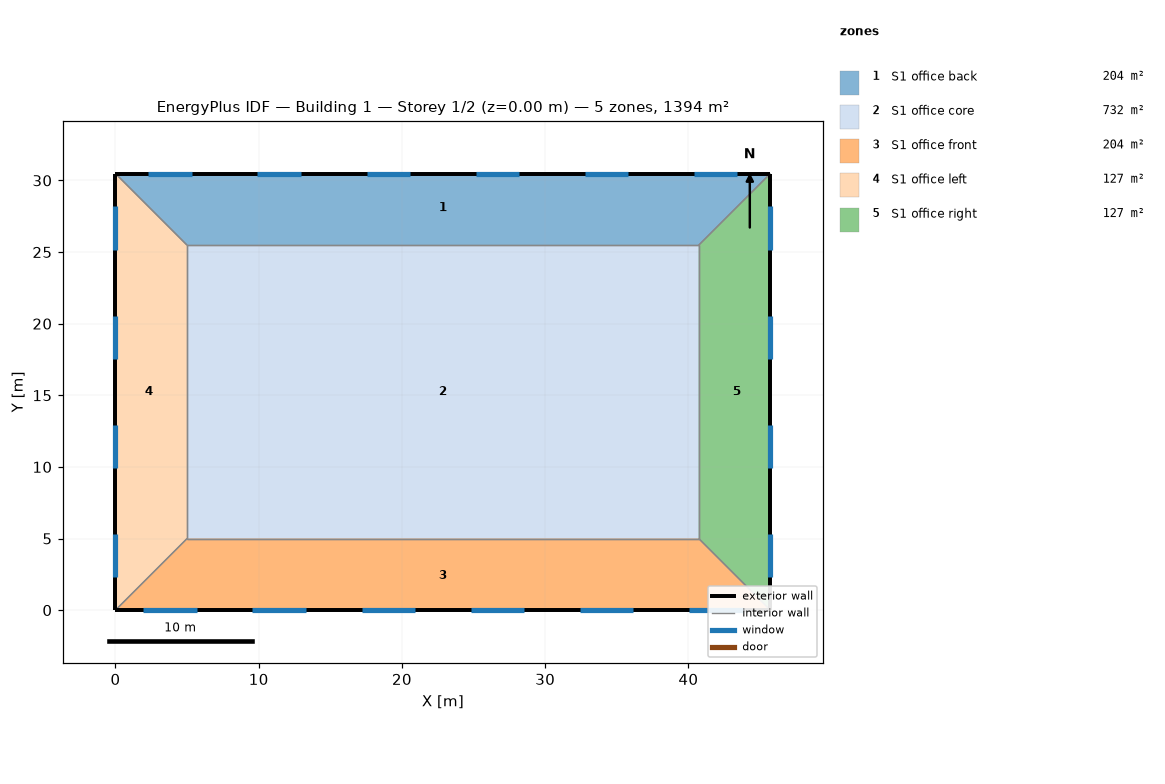
=== STOREY PLAN SPEC (per zone: floor XY polygon, exterior-wall plan segments, windows/doors) ===
zone 1: S1 office back  (203.6 m²)
  floor: (5.00, 25.48) (0.00, 30.48) (45.72, 30.48) (40.72, 25.48)
  exterior wall: (45.72, 30.48) – (0.00, 30.48)  [45.7 m]
    window: (5.32, 30.48) – (2.30, 30.48)  [2.3 m²]
    window: (12.94, 30.48) – (9.92, 30.48)  [2.3 m²]
    window: (20.56, 30.48) – (17.54, 30.48)  [2.3 m²]
    window: (28.18, 30.48) – (25.16, 30.48)  [2.3 m²]
    window: (35.80, 30.48) – (32.78, 30.48)  [2.3 m²]
    window: (43.42, 30.48) – (40.40, 30.48)  [2.3 m²]
  interior walls: 3
zone 2: S1 office core  (731.5 m²)
  floor: (5.00, 5.00) (5.00, 25.48) (40.72, 25.48) (40.72, 5.00)
  interior walls: 4
zone 3: S1 office front  (203.6 m²)
  floor: (0.00, 0.00) (5.00, 5.00) (40.72, 5.00) (45.72, 0.00)
  exterior wall: (0.00, 0.00) – (45.72, 0.00)  [45.7 m]
    window: (40.04, 0.00) – (43.78, 0.00)  [2.8 m²]
    window: (32.42, 0.00) – (36.16, 0.00)  [2.8 m²]
    window: (24.80, 0.00) – (28.54, 0.00)  [2.8 m²]
    window: (17.18, 0.00) – (20.92, 0.00)  [2.8 m²]
    window: (9.56, 0.00) – (13.30, 0.00)  [2.8 m²]
    window: (1.94, 0.00) – (5.68, 0.00)  [2.8 m²]
  interior walls: 3
zone 4: S1 office left  (127.4 m²)
  floor: (0.00, 0.00) (0.00, 30.48) (5.00, 25.48) (5.00, 5.00)
  exterior wall: (0.00, 30.48) – (0.00, 0.00)  [30.5 m]
    window: (0.00, 5.32) – (0.00, 2.30)  [2.3 m²]
    window: (0.00, 12.94) – (0.00, 9.92)  [2.3 m²]
    window: (0.00, 20.56) – (0.00, 17.54)  [2.3 m²]
    window: (0.00, 28.18) – (0.00, 25.16)  [2.3 m²]
  interior walls: 3
zone 5: S1 office right  (127.4 m²)
  floor: (40.72, 5.00) (40.72, 25.48) (45.72, 30.48) (45.72, 0.00)
  exterior wall: (45.72, 0.00) – (45.72, 30.48)  [30.5 m]
    window: (45.72, 25.16) – (45.72, 28.18)  [2.3 m²]
    window: (45.72, 17.54) – (45.72, 20.56)  [2.3 m²]
    window: (45.72, 9.92) – (45.72, 12.94)  [2.3 m²]
    window: (45.72, 2.30) – (45.72, 5.32)  [2.3 m²]
  interior walls: 3

=== DERIVED (storey summary) ===
Building: Building 1
Storey: 1 of 2  (floor level z = 0.00 m)
Storey gross floor area: 1393.5 m²
Zones on this storey: 5
  - S1 office back: floor 203.6 m²; exterior wall 45.7 m (139.4 m²); 6 window(s) 13.8 m²; WWR 9.9%
  - S1 office core: floor 731.5 m²
  - S1 office front: floor 203.6 m²; exterior wall 45.7 m (139.4 m²); 6 window(s) 17.0 m²; WWR 12.2%
  - S1 office left: floor 127.4 m²; exterior wall 30.5 m (93.0 m²); 4 window(s) 9.2 m²; WWR 9.9%
  - S1 office right: floor 127.4 m²; exterior wall 30.5 m (93.0 m²); 4 window(s) 9.2 m²; WWR 9.9%
Zone adjacency (shared interzone walls):
  - S1 office back ↔ S1 office core
  - S1 office back ↔ S1 office left
  - S1 office back ↔ S1 office right
  - S1 office core ↔ S1 office front
  - S1 office core ↔ S1 office left
  - S1 office core ↔ S1 office right
  - S1 office front ↔ S1 office left
  - S1 office front ↔ S1 office right